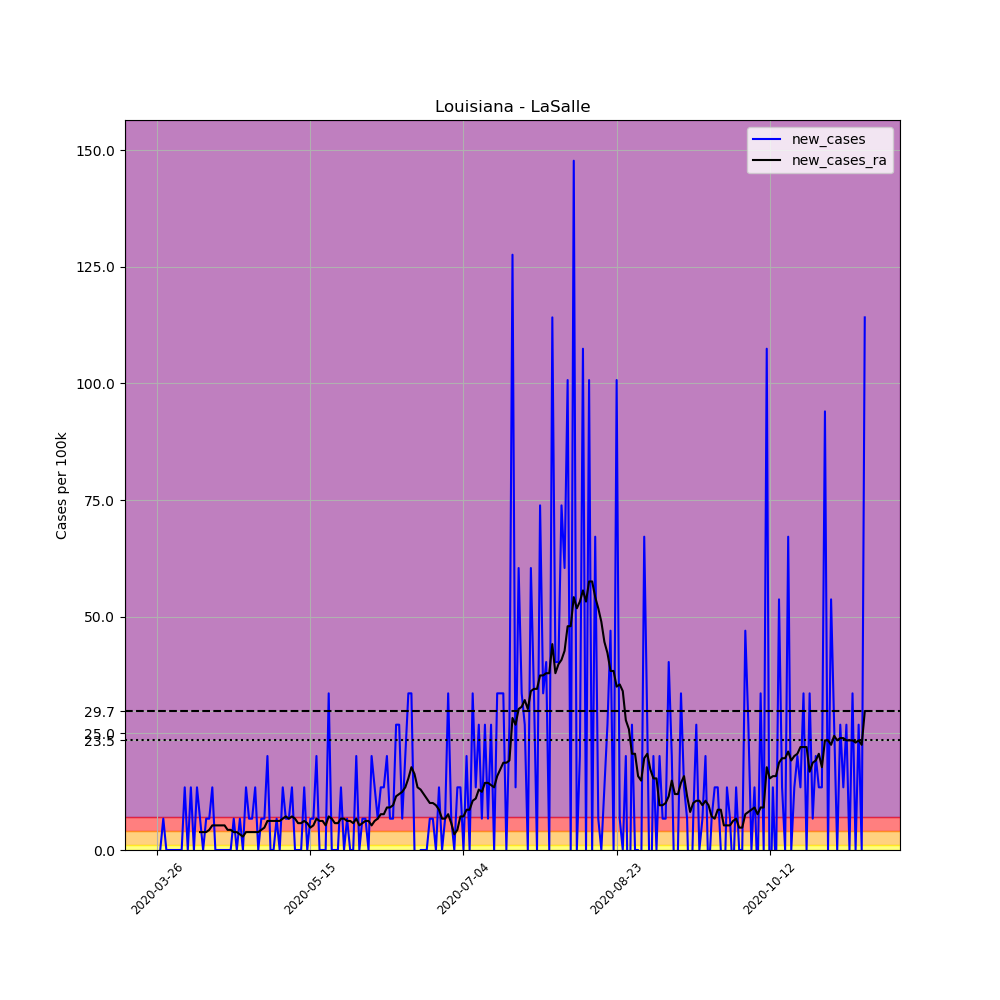

Data behind this chart, as committed beside it:
, date, county, state, fips, cases, deaths, COUNTY, STNAME, CTYNAME, POPESTIMATE2019, per_100k, new_cases, new_cases_ra
371748, 2020-03-26, LaSalle, Louisiana, 22059, 1, 0, 59, Louisiana, LaSalle, 14892, 6.715, , 
371749, 2020-03-27, LaSalle, Louisiana, 22059, 1, 0, 59, Louisiana, LaSalle, 14892, 6.715, 0.0, 
371750, 2020-03-28, LaSalle, Louisiana, 22059, 2, 0, 59, Louisiana, LaSalle, 14892, 13.43, 6.715, 
371751, 2020-03-29, LaSalle, Louisiana, 22059, 2, 0, 59, Louisiana, LaSalle, 14892, 13.43, 0.0, 
371752, 2020-03-30, LaSalle, Louisiana, 22059, 2, 0, 59, Louisiana, LaSalle, 14892, 13.43, 0.0, 
371753, 2020-03-31, LaSalle, Louisiana, 22059, 2, 0, 59, Louisiana, LaSalle, 14892, 13.43, 0.0, 
371754, 2020-04-01, LaSalle, Louisiana, 22059, 2, 0, 59, Louisiana, LaSalle, 14892, 13.43, 0.0, 
371755, 2020-04-02, LaSalle, Louisiana, 22059, 2, 0, 59, Louisiana, LaSalle, 14892, 13.43, 0.0, 
371756, 2020-04-03, LaSalle, Louisiana, 22059, 2, 0, 59, Louisiana, LaSalle, 14892, 13.43, 0.0, 
371757, 2020-04-04, LaSalle, Louisiana, 22059, 4, 0, 59, Louisiana, LaSalle, 14892, 26.86, 13.43, 
371758, 2020-04-05, LaSalle, Louisiana, 22059, 4, 0, 59, Louisiana, LaSalle, 14892, 26.86, 0.0, 
371759, 2020-04-06, LaSalle, Louisiana, 22059, 6, 0, 59, Louisiana, LaSalle, 14892, 40.29, 13.43, 
371760, 2020-04-07, LaSalle, Louisiana, 22059, 6, 0, 59, Louisiana, LaSalle, 14892, 40.29, 0.0, 
371761, 2020-04-08, LaSalle, Louisiana, 22059, 8, 0, 59, Louisiana, LaSalle, 14892, 53.72, 13.43, 
371762, 2020-04-09, LaSalle, Louisiana, 22059, 9, 0, 59, Louisiana, LaSalle, 14892, 60.44, 6.715, 3.837
371763, 2020-04-10, LaSalle, Louisiana, 22059, 9, 0, 59, Louisiana, LaSalle, 14892, 60.44, 0.0, 3.837
371764, 2020-04-11, LaSalle, Louisiana, 22059, 10, 0, 59, Louisiana, LaSalle, 14892, 67.15, 6.715, 3.837
371765, 2020-04-12, LaSalle, Louisiana, 22059, 11, 0, 59, Louisiana, LaSalle, 14892, 73.87, 6.715, 4.317
371766, 2020-04-13, LaSalle, Louisiana, 22059, 13, 0, 59, Louisiana, LaSalle, 14892, 87.3, 13.43, 5.276
371767, 2020-04-14, LaSalle, Louisiana, 22059, 13, 0, 59, Louisiana, LaSalle, 14892, 87.3, 0.0, 5.276
371768, 2020-04-15, LaSalle, Louisiana, 22059, 13, 0, 59, Louisiana, LaSalle, 14892, 87.3, 0.0, 5.276
371769, 2020-04-16, LaSalle, Louisiana, 22059, 13, 0, 59, Louisiana, LaSalle, 14892, 87.3, 0.0, 5.276
371770, 2020-04-17, LaSalle, Louisiana, 22059, 13, 0, 59, Louisiana, LaSalle, 14892, 87.3, 0.0, 5.276
371771, 2020-04-18, LaSalle, Louisiana, 22059, 13, 0, 59, Louisiana, LaSalle, 14892, 87.3, 0.0, 4.317
371772, 2020-04-19, LaSalle, Louisiana, 22059, 13, 0, 59, Louisiana, LaSalle, 14892, 87.3, 0.0, 4.317
371773, 2020-04-20, LaSalle, Louisiana, 22059, 14, 0, 59, Louisiana, LaSalle, 14892, 94.01, 6.715, 3.837
371774, 2020-04-21, LaSalle, Louisiana, 22059, 14, 0, 59, Louisiana, LaSalle, 14892, 94.01, 0.0, 3.837
371775, 2020-04-22, LaSalle, Louisiana, 22059, 15, 0, 59, Louisiana, LaSalle, 14892, 100.7, 6.715, 3.358
371776, 2020-04-23, LaSalle, Louisiana, 22059, 15, 0, 59, Louisiana, LaSalle, 14892, 100.7, 0.0, 2.878
371777, 2020-04-24, LaSalle, Louisiana, 22059, 17, 0, 59, Louisiana, LaSalle, 14892, 114.2, 13.43, 3.837
371778, 2020-04-25, LaSalle, Louisiana, 22059, 18, 0, 59, Louisiana, LaSalle, 14892, 120.9, 6.715, 3.837
371779, 2020-04-26, LaSalle, Louisiana, 22059, 19, 0, 59, Louisiana, LaSalle, 14892, 127.6, 6.715, 3.837
371780, 2020-04-27, LaSalle, Louisiana, 22059, 21, 0, 59, Louisiana, LaSalle, 14892, 141, 13.43, 3.837
371781, 2020-04-28, LaSalle, Louisiana, 22059, 21, 0, 59, Louisiana, LaSalle, 14892, 141, 0.0, 3.837
371782, 2020-04-29, LaSalle, Louisiana, 22059, 22, 0, 59, Louisiana, LaSalle, 14892, 147.7, 6.715, 4.317
371783, 2020-04-30, LaSalle, Louisiana, 22059, 23, 0, 59, Louisiana, LaSalle, 14892, 154.4, 6.715, 4.796
371784, 2020-05-01, LaSalle, Louisiana, 22059, 26, 0, 59, Louisiana, LaSalle, 14892, 174.6, 20.15, 6.235
371785, 2020-05-02, LaSalle, Louisiana, 22059, 26, 0, 59, Louisiana, LaSalle, 14892, 174.6, 0.0, 6.235
371786, 2020-05-03, LaSalle, Louisiana, 22059, 26, 0, 59, Louisiana, LaSalle, 14892, 174.6, 0.0, 6.235
371787, 2020-05-04, LaSalle, Louisiana, 22059, 27, 0, 59, Louisiana, LaSalle, 14892, 181.3, 6.715, 6.235
371788, 2020-05-05, LaSalle, Louisiana, 22059, 27, 0, 59, Louisiana, LaSalle, 14892, 181.3, 0.0, 6.235
371789, 2020-05-06, LaSalle, Louisiana, 22059, 29, 0, 59, Louisiana, LaSalle, 14892, 194.7, 13.43, 6.715
371790, 2020-05-07, LaSalle, Louisiana, 22059, 30, 0, 59, Louisiana, LaSalle, 14892, 201.5, 6.715, 7.195
371791, 2020-05-08, LaSalle, Louisiana, 22059, 31, 0, 59, Louisiana, LaSalle, 14892, 208.2, 6.715, 6.715
371792, 2020-05-09, LaSalle, Louisiana, 22059, 33, 0, 59, Louisiana, LaSalle, 14892, 221.6, 13.43, 7.195
371793, 2020-05-10, LaSalle, Louisiana, 22059, 33, 0, 59, Louisiana, LaSalle, 14892, 221.6, 0.0, 6.715
371794, 2020-05-11, LaSalle, Louisiana, 22059, 33, 0, 59, Louisiana, LaSalle, 14892, 221.6, 0.0, 5.756
371795, 2020-05-12, LaSalle, Louisiana, 22059, 33, 0, 59, Louisiana, LaSalle, 14892, 221.6, 0.0, 5.756
371796, 2020-05-13, LaSalle, Louisiana, 22059, 35, 0, 59, Louisiana, LaSalle, 14892, 235, 13.43, 6.235
371797, 2020-05-14, LaSalle, Louisiana, 22059, 35, 0, 59, Louisiana, LaSalle, 14892, 235, 0.0, 5.756
371798, 2020-05-15, LaSalle, Louisiana, 22059, 36, 0, 59, Louisiana, LaSalle, 14892, 241.7, 6.715, 4.796
371799, 2020-05-16, LaSalle, Louisiana, 22059, 37, 0, 59, Louisiana, LaSalle, 14892, 248.5, 6.715, 5.276
371800, 2020-05-17, LaSalle, Louisiana, 22059, 40, 0, 59, Louisiana, LaSalle, 14892, 268.6, 20.15, 6.715
371801, 2020-05-18, LaSalle, Louisiana, 22059, 40, 0, 59, Louisiana, LaSalle, 14892, 268.6, 0.0, 6.235
371802, 2020-05-19, LaSalle, Louisiana, 22059, 40, 0, 59, Louisiana, LaSalle, 14892, 268.6, 0.0, 6.235
371803, 2020-05-20, LaSalle, Louisiana, 22059, 40, 0, 59, Louisiana, LaSalle, 14892, 268.6, 0.0, 5.276
371804, 2020-05-21, LaSalle, Louisiana, 22059, 45, 1, 59, Louisiana, LaSalle, 14892, 302.2, 33.58, 7.195
371805, 2020-05-22, LaSalle, Louisiana, 22059, 45, 1, 59, Louisiana, LaSalle, 14892, 302.2, 0.0, 6.715
371806, 2020-05-23, LaSalle, Louisiana, 22059, 45, 0, 59, Louisiana, LaSalle, 14892, 302.2, 0.0, 5.756
371807, 2020-05-24, LaSalle, Louisiana, 22059, 45, 0, 59, Louisiana, LaSalle, 14892, 302.2, 0.0, 5.756
... 172 more rows
